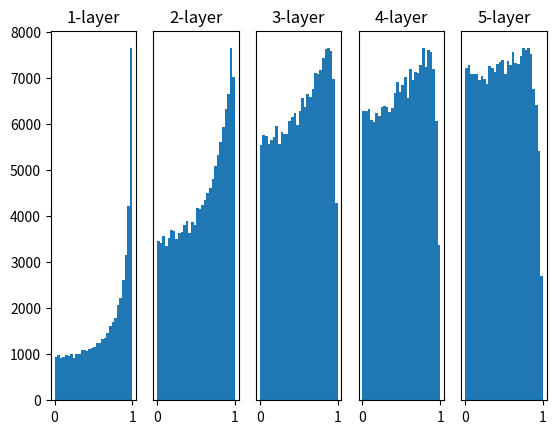

Write Python code to recreate this figure.
#PT내용에 추가
# Xavier, HE의 경우 논문 참조할 것.
# coding: utf-8
import numpy as np
import matplotlib.pyplot as plt


def sigmoid(x):
    return 1 / (1 + np.exp(-x))


def ReLU(x):
    return np.maximum(0, x)


def tanh(x):
    return np.tanh(x)
    
input_data = np.random.randn(1000, 100)  # 1000개의 데이터
node_num = 100  # 각 은닉층의 노드(뉴런) 수
hidden_layer_size = 5  # 은닉층이 5개
activations = {}  # 이곳에 활성화 결과를 저장
exp = [3, 2]

'''
앞쪽 index -> 0: N(0, 1), 1: N(0, 0.01), 2: Xavier, 3: HE
뒤쪽 index -> 0: sigmoid, 1: Relu, 2: tanh

-------N(0, 1)--------
0, 0 -> 값이 0, 1 양 극단에 치우침.
0, 1 -> 값이 0쪽 극단에 치우침.
0, 2 -> 값이 1쪽 극단에 치우침.

-------N(0, 0.01)-----
1, 0 -> 0.5 중앙에 쏠림
1, 1 -> 0 쪽에 쏠림. 첫번째 레이어는 정상적으로 작동. Dying Relu문제로 보임.
1, 2 -> 첫번째 레이어는 0~1사이 에 치우친 왜도가 높은 분포, 뒤쪽은 0에만 몰린 극단적 분포.

------Xavier---------
2, 0 -> 고른 분포를 보임. 뒤쪽 레이어로 갈수록 극단의 값들이 사라지는 경향 있음.
2, 1 -> 0주변 매우 높은 분포, 뒤쪽에도 분포 존재, 마지막 히든레이어로 갈수록 0쪽으로 몰리는 값이 많아지는 경향
2, 2 -> 첫번쨰 레이어 -> 0에서 1까지 높아지는 분포, 두번째 레이어 부터 0~1까지 점점 낮아지는 분포

--------HE-----------
3, 0 -> 특이함. 뒤쪽으로 갈수록 분포가 갈라지는 형태로 생김... 도대체 왜이런 건지?
3, 1 -> 0과 가까운 값에서 극단적인 분포. 뒤의 숫자들은 낮은 수의 값들이 밀집. 
3, 2 -> 역시좀 특이한데.. 직접해보는 게 좋을듯. 첫레이어 pdf -> 단조 증가 함수(지수 증가형), 뒤쪽은 u.r.v.에 가까운 분포.

'''

x = input_data # -> 1000개 data
        
for i in range(hidden_layer_size):
    if i != 0:
        x = activations[i-1]

    if exp[0] == 0:
        # 초깃값을 다양하게 바꿔가며 실험해보자！
        w = np.random.randn(node_num, node_num) * 1
        # 0. N(0, 1)의 분포를 가진 가중치 초기화
    elif exp[0] == 1:
        w = np.random.randn(node_num, node_num) * 0.01
        # 1. N(0, 0.01)의 분포를 가진 가중치 초기화
    elif exp[0] == 2:
        w = np.random.randn(node_num, node_num) * np.sqrt(1.0 / node_num)
        # 2. Xavier initialization ~ N(n, sqrt(1 /n))
    elif exp[0] == 3:
        w = np.random.randn(node_num, node_num) * np.sqrt(2.0 / node_num)
        # 3. He initialization ~ N(n, sqrt(2 / n))

    a = np.dot(x, w)


    # 활성화 함수도 바꿔가며 실험해보자！
    if exp[1] == 0:
        z = sigmoid(a)
    elif exp[1] == 1:
        z = ReLU(a)
    elif exp[1] == 2:
        z = tanh(a)

    activations[i] = z

# 히스토그램 그리기
for i, a in activations.items():
    plt.subplot(1, len(activations), i+1)
    plt.title(str(i+1) + "-layer")
    if i != 0: plt.yticks([], [])
    # plt.xlim(0.1, 1)
    # plt.ylim(0, 7000)
    plt.hist(a.flatten(), 30, range=(0,1))
plt.show()
